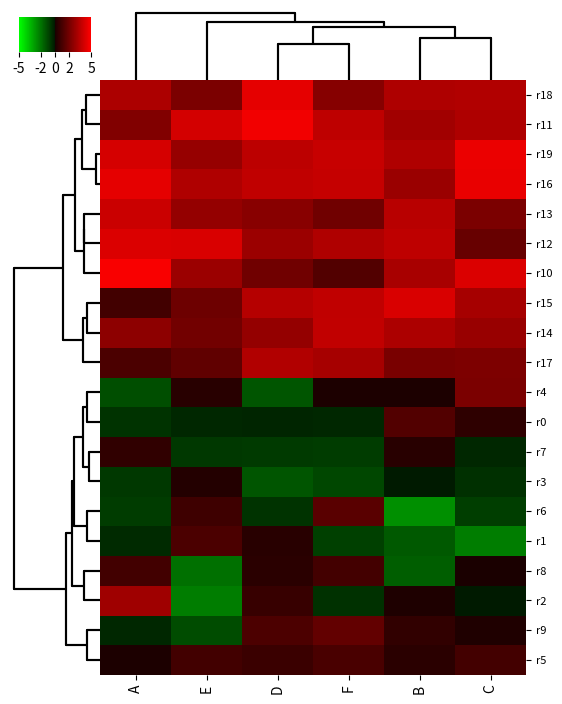

Reproduce this figure in Python.
#!/usr/bin/env python
"""
produce a clustering heatmap

http://docs.scipy.org/doc/scipy-0.14.0/reference/cluster.hierarchy.html

"""

import sys
import numpy as np
import matplotlib as mpl
import matplotlib.pyplot as plt
from scipy.spatial.distance import pdist, squareform
from scipy.cluster.hierarchy import linkage, dendrogram


__author__ = "Adam Richards"

def blue_black_yellow():
    cdict = {'red':   ((0.0, 0.0, 0.0),\
                       (0.5, 0.0, 0.1),\
                       (1.0, 1.0, 1.0)),\

             'green': ((0.0, 0.0, 0.0),\
                       (0.5, 0.1, 0.0),\
                       (1.0, 1.0, 1.0)),\

             'blue':  ((0.0, 0.0, 1.0),
                       (0.5, 0.1, 0.0),
                       (1.0, 0.0, 0.0))
            }
    my_cmap = mpl.colors.LinearSegmentedColormap('my_colormap',cdict,256)
    return my_cmap

def red_black_green():
    cdict = {'red': ((0.0, 0.0, 0.0),\
                     (0.5, 0.0, 0.1),\
                     (1.0, 1.0, 1.0)),\

             'green': ((0.0, 0.0, 1.0),\
                       (0.5, 0.1, 0.0),\
                       (1.0, 0.0, 0.0)),

             'blue': ((0.0, 0.0, 0.0),\
                      (1.0, 0.0, 0.0))
            }

    my_cmap = mpl.colors.LinearSegmentedColormap('my_colormap',cdict,256)
    return my_cmap

def red_black_blue():
    cdict = {'red':   ((0.0, 0.0, 0.0),
                       (0.5, 0.0, 0.1),
                       (1.0, 1.0, 1.0)),

             'black': ((0.0, 0.0, 0.0),
                       (1.0, 0.0, 0.0)),

             'blue':  ((0.0, 0.0, 1.0),
                       (0.5, 0.1, 0.0),
                       (1.0, 0.0, 0.0))
            }

    my_cmap = mpl.colors.LinearSegmentedColormap('my_colormap',cdict,256)
    return my_cmap

class Heatmap(object):
    """
    produce a clustering heatmap

    linkage metrics = 'average', 'single', 'centroid', 'complete'

    """

    def __init__(self,mat,rowLabels,colLabels,width=6,height=7,title=None,dpi=300,
                 hpad=0.14,vpad=0.05,fontSize=10,fontName='sans-serif'):
        """ 
        Constructor
        """

        self.indx = {}
        self.z = {}
        self.fontSize = fontSize
        self.fontName = fontName
        self.mat = mat

        if type(rowLabels) == type([]):
            self.rowLabels = np.array(rowLabels)
        else:
            self.rowLabels = rowLabels
        
        if type(colLabels) == type([]):
            self.colLabels = np.array(colLabels)
        else:
            self.colLabels = colLabels

        ## initialize the axis (l,b,w,h)
        self.plt = plt
        self.fig = self.plt.figure(figsize=(width,height),dpi=dpi)

        ## set relative size of subplots (sum to 1.0)
        base1 = 0.15
        base2 = 0.85

        ## top dendogram
        self.ax1 = self.fig.add_axes([base1,vpad+base2,base2-hpad,base1-vpad])
        self.ax1.set_yticks([])
        self.ax1.set_xticks([])
        self.ax1.set_frame_on(False)

        ## side dendogram
        self.ax2 = self.fig.add_axes([0,vpad,base1,base2])
        self.ax2.set_yticks([])
        self.ax2.set_xticks([])
        self.ax2.set_frame_on(False)

        ## heatmap
        self.ax3 = self.fig.add_axes([base1,vpad,base2-hpad,base2])
        self.ax3.set_yticks([])
        self.ax3.set_xticks([])
        self.ax3.set_frame_on(False)

        ## colorbar
        hsize = base1           # same as side dendogram width
        vsize = base1-vpad      # same as top dendogram height
        left = 0.1 * hsize
        bottom = vpad+base2 + (0.4 * vsize)
        width = 0.80 * hsize
        height = 0.5 * vsize
        self.ax4 = self.fig.add_axes([left,bottom,width,height],frame_on=False)
        self.ax4.set_yticks([])
        self.ax4.set_xticks([])
        self.ax4.set_frame_on(False)

        self.title = None

        ## cluster the matrix
        self.mat = mat
        self.cluster(0)
        self.cluster(1)

    def cluster(self,dim,labels=None,link_color_func=None):
        """
        use hierarchical clustering to group the data
        dim = 0 are the rows
        dim = 1 are the columns
        """
        
        if dim == 0:
            print("clustering the rows...")
            x = self.mat
            orientation='left'
            self.plt.sca(self.ax2)
            ax = self.ax2
        if dim == 1:
            print("clustering the columns...")
            x = self.mat.transpose()
            orientation='top'
            self.plt.sca(self.ax1)
            ax = self.ax1

        distMatrix = pdist(x)
        distMatrix = squareform(distMatrix)
        linkageMatrix = linkage(distMatrix,method='complete')

        if not link_color_func:
            link_color_func = lambda k: 'k'

        z = dendrogram(linkageMatrix,orientation=orientation,\
                       no_labels=True,color_threshold=1.0,\
                       link_color_func=link_color_func)

        indx = z['leaves']
        self.indx[str(dim)] = indx
        self.z[str(dim)] = z

    def draw_heatmap(self,cmap='uy',clabels=True,rlabels=False,rowFont=None,colFont=None):
        """
        draw the heatmap portion of the plot
        cmap can be a custom instance of a cmap
        or 'yu' for yellow-black-blue'
        or 'rg' for red-black-green
        """
        
        if cmap == 'rg':
            cmap = red_black_green()
        elif cmap == 'uy':
            cmap = blue_black_yellow()
        elif cmap == 'ru':
            cmap = red_black_blue()
        else:
            cmap = cmap

        if rowFont == None:
            rowFont = self.fontSize-2
        if colFont == None:
            colFont = self.fontSize

        self.plt.sca(self.ax3)
        ax = self.ax3

        n,m = self.mat.shape
        
        if '0' not in self.indx or '1' not in self.indx:
            raise Exception("cluster before plotting heatmap")

        ## setup event handler
        def mat_picker(x, mouseevent):
            """ 
            find the row and column
            """

            if mouseevent.xdata == None or mouseevent.ydata == None:
                return False, dict()

            colCoord = np.floor(mouseevent.xdata+.5)
            rowCoord = np.floor(mouseevent.ydata+.5)
            
            
            if len(self.colLabels) > 0:
                col = self.colLabels[self.indx['1']][colCoord]
            else:
               col = np.arange(m)[self.indx['1']][colCoord]

            if len(self.rowLabels) > 0:
                row = self.rowLabels[self.indx['0']][rowCoord]
            else:
                row = np.arange(n)[self.indx['0']][rowCoord]

            print("row: %s (%s), col: %s (%s)"%(col,int(colCoord),row,int(rowCoord)))
            return False, dict()
        
        ## set vmin vmax
        val = np.ceil(np.abs(self.mat).max())
        maxval = float(val)
        minval = -1.0*val

        ## reorder matrix
        matReordered = self.mat[self.indx['0'],:]
        matReordered = matReordered[:,self.indx['1']]
        hmap = ax.imshow(matReordered,interpolation='nearest',aspect='auto',cmap=cmap,picker=mat_picker,origin='lower',
                         vmin=minval,vmax=maxval)

        ## handle axes
        if clabels and len(self.colLabels) > 0:
            ax.set_xticks(range(m))
            ax.set_xticklabels(self.colLabels[self.indx['1']],fontsize=colFont,fontname=self.fontName,rotation='vertical')
        
        if rlabels and len(self.rowLabels) > 0:
                
            if n > 1000:
                print ("WARNING: too many rows to visualize row labels")
                rowFont = None

            if rowFont:
                ax.yaxis.set_ticks_position('right')
                ax.set_yticks(range(n))
                ax.set_yticklabels(self.rowLabels[self.indx['0']],fontsize=rowFont,fontname=self.fontName)

        ## colorbar
        self.plt.sca(self.ax4)
        ax = self.ax4
        norm = mpl.colors.Normalize(vmin=minval,vmax=maxval)
        cb1 = mpl.colorbar.ColorbarBase(ax,cmap=cmap,
                                        ticks=[int(round(i)) for i in np.linspace(-1.0*val,val,5)],
                                        norm=norm,
                                        orientation='horizontal')

        for t in ax.get_xticklabels():
            t.set_fontsize(self.fontSize)
            t.set_fontname(self.fontName)
        for t in ax.get_yticklabels():
            t.set_fontsize(self.fontSize)
            t.set_fontname(self.fontName)

        #print "min: %s,max: %s,mean: %s"%(round(mat.min(),2),round(mat.max(),2),round(mat.mean(),2))

    def save(self,fileName,dpi=300):
        """
        save the current plot to file
        """

        self.plt.savefig(fileName,dpi=dpi)

    def show(self):
        """
        display the current plot
        """

        self.plt.show()

if __name__ == "__main__":
    print("Running...")


    n = 10
    m = 6

    mat = np.vstack((np.random.normal(0,1,(n,m)),np.random.normal(3,1,(n,m))))
    #mat[:,3:] = mat[:,3:] -2.0

    hm = Heatmap(mat,colLabels=np.array(["A","B","C","D","E","F"]),\
                 rowLabels= np.array(["r"+str(i) for i in range(n*2)]))
    hm.cluster(0)
    hm.cluster(1)
    hm.draw_heatmap(cmap='rg',clabels = True, rlabels=True)

    ## error checking
    hm.show()
